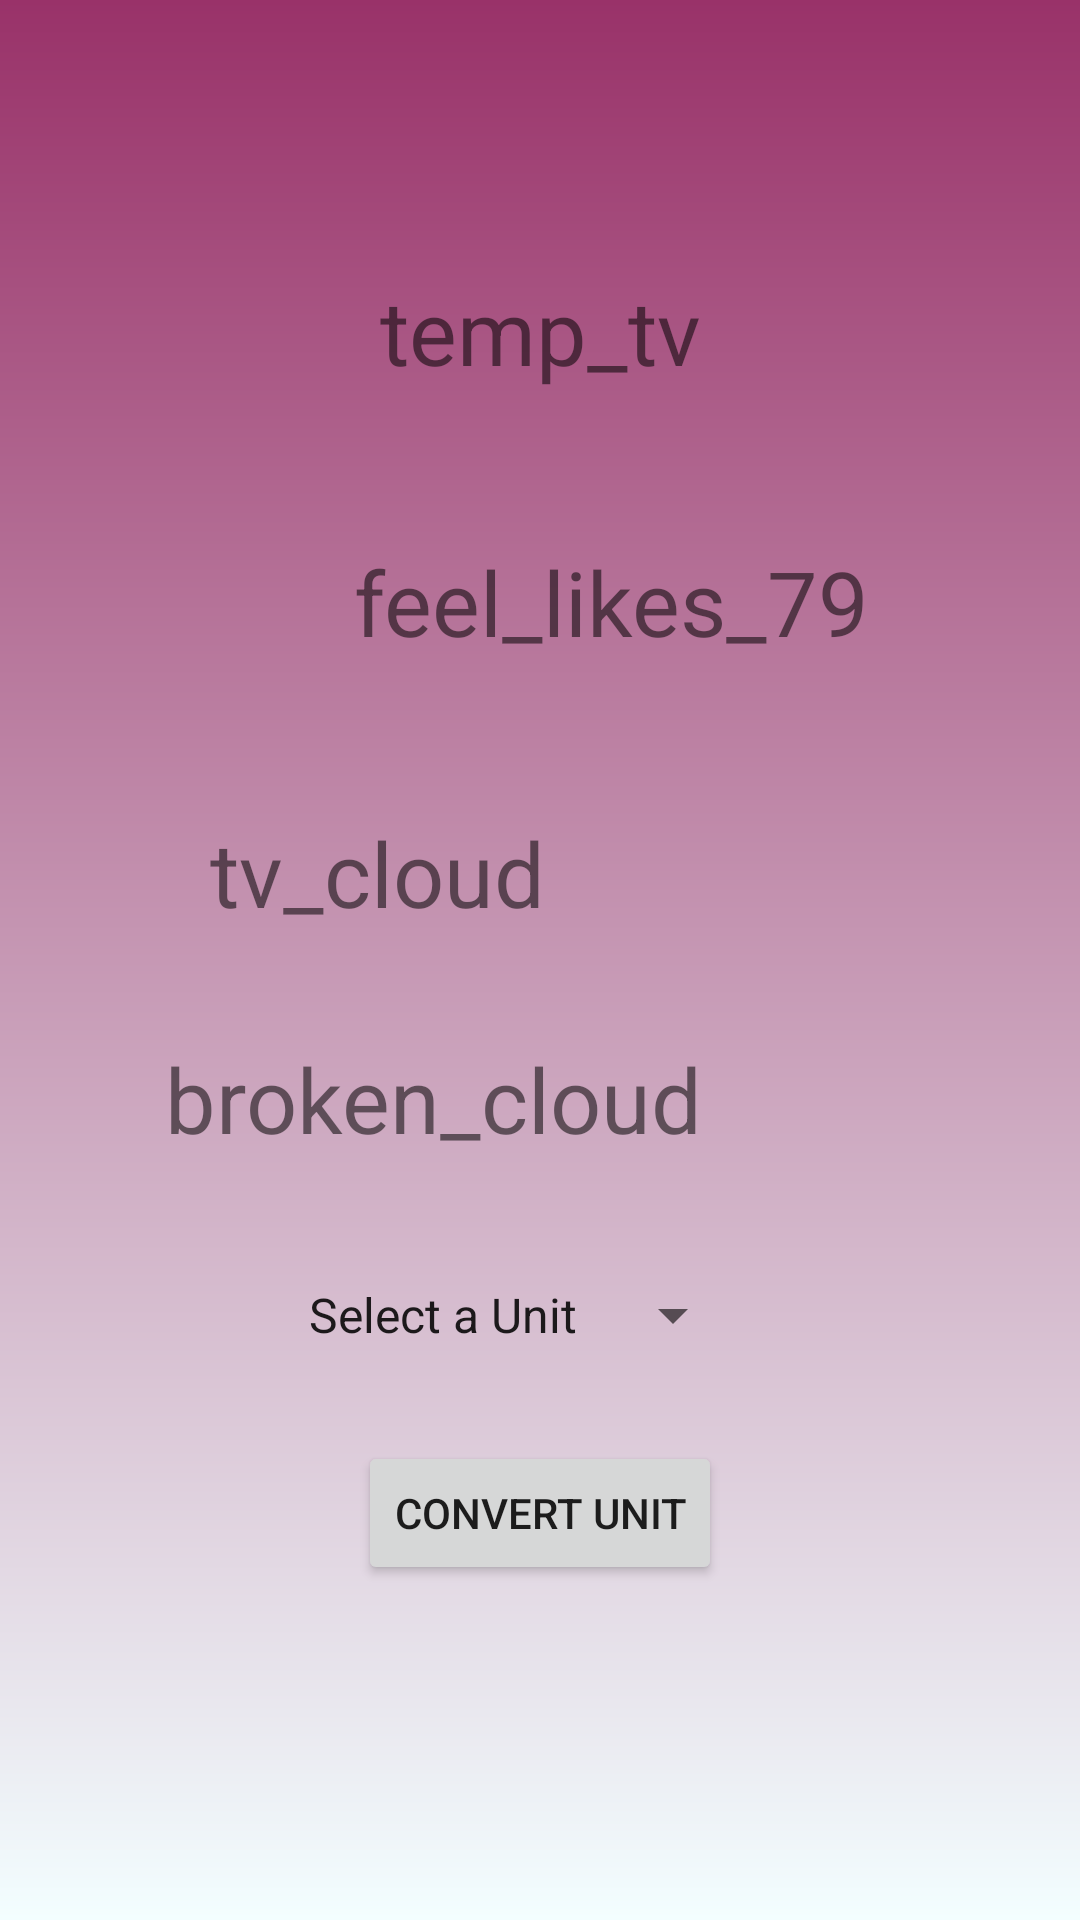

Layout XML and referenced resources for this Android screen:
<!-- AndroidManifest.xml: application theme Theme.MotasemEsaefanWeather -->
<!-- res/layout/fragment_details.xml -->
<?xml version="1.0" encoding="utf-8"?>
<androidx.constraintlayout.widget.ConstraintLayout xmlns:android="http://schemas.android.com/apk/res/android"
    xmlns:app="http://schemas.android.com/apk/res-auto"
    xmlns:tools="http://schemas.android.com/tools"
    android:layout_width="match_parent"
    android:layout_height="match_parent"
    android:background="@drawable/color_bg"
    tools:context=".view.DetailsFragment">
    <androidx.constraintlayout.widget.Guideline
        android:id="@+id/guide_left"
        android:layout_width="wrap_content"
        android:layout_height="wrap_content"
        android:orientation="vertical"
        app:layout_constraintGuide_begin="20dp"
        />
    <androidx.constraintlayout.widget.Guideline
        android:id="@+id/guide_right"
        android:layout_width="wrap_content"
        android:layout_height="wrap_content"
        android:orientation="vertical"
        app:layout_constraintGuide_end="20dp"/>
    <androidx.constraintlayout.widget.Guideline
        android:id="@+id/guide_top"
        android:layout_width="wrap_content"
        android:layout_height="wrap_content"
        android:orientation="horizontal"
        app:layout_constraintGuide_begin="20dp"
        />
    <androidx.constraintlayout.widget.Guideline
        android:id="@+id/guide_bottom"
        android:layout_width="wrap_content"
        android:layout_height="wrap_content"
        android:orientation="horizontal"
        app:layout_constraintGuide_end="20dp"/>

    <TextView
        android:id="@+id/tv_details_temp"
        android:layout_width="wrap_content"
        android:layout_height="wrap_content"
        app:layout_constraintStart_toStartOf="@id/guide_left"
        app:layout_constraintEnd_toEndOf="@id/guide_right"
        app:layout_constraintTop_toTopOf="@id/guide_top"
        android:layout_marginTop="70dp"
        android:text="@string/temp_tv"
        android:textSize="30sp"
        />

    <TextView
        android:id="@+id/tv_feel_like_temp"
        android:layout_width="wrap_content"
        android:layout_height="wrap_content"
        app:layout_constraintEnd_toStartOf="@id/guide_right"
        app:layout_constraintTop_toBottomOf="@id/tv_details_temp"
        android:layout_margin="50dp"
        android:text="@string/feel_likes_79"
        android:textSize="30sp"
        />

    <TextView
        android:id="@+id/tv_cloud"
        android:layout_width="wrap_content"
        android:layout_height="wrap_content"
        app:layout_constraintStart_toEndOf="@id/guide_left"
        app:layout_constraintTop_toBottomOf="@id/tv_feel_like_temp"
        android:layout_margin="50dp"
        android:text="@string/tv_cloud"
        android:textSize="30sp"
        />
    <TextView
        android:id="@+id/tv_desc"
        android:layout_width="wrap_content"
        android:layout_height="wrap_content"
        app:layout_constraintStart_toEndOf="@id/guide_left"
        app:layout_constraintTop_toBottomOf="@id/tv_cloud"
        android:text="@string/broken_cloud"
        android:layout_margin="35dp"
        android:textSize="30sp"
        />
    <Spinner
        android:id="@+id/sp_temp"
        android:layout_width="wrap_content"
        android:layout_height="wrap_content"
        android:entries="@array/Temperature"
        android:layout_margin="40dp"
        app:layout_constraintTop_toBottomOf="@+id/tv_desc"
        app:layout_constraintStart_toStartOf="@+id/tv_desc"

        />
    <Button
        android:id="@+id/btn_search"
        android:layout_width="wrap_content"
        android:layout_height="wrap_content"
        android:text="@string/convert_unit"
        app:layout_constraintTop_toBottomOf="@+id/sp_temp"
        app:layout_constraintStart_toStartOf="@+id/guide_left"
        app:layout_constraintEnd_toEndOf="@id/guide_right"
        android:layout_margin="30dp"
        />




</androidx.constraintlayout.widget.ConstraintLayout>
<!-- resources referenced by this layout -->
<resources>
  <array name="Temperature">
          <item>Select a Unit</item>
          <item>Fahrenheit </item>
          <item>Celsius</item>
          <item>Kelvin</item>
      </array>
  <!-- drawable color_bg (drawable) -->
  <?xml version="1.0" encoding="utf-8"?>
  <shape xmlns:android="http://schemas.android.com/apk/res/android">
      <gradient
          android:angle="90"
          android:startColor="#F3FEFF"
          android:endColor="#993269"
          android:type="linear"
          >
  
      </gradient>
  </shape>
  <string name="broken_cloud">broken_cloud</string>
  <string name="convert_unit">Convert Unit</string>
  <string name="feel_likes_79">feel_likes_79</string>
  <string name="temp_tv">temp_tv</string>
  <string name="tv_cloud">tv_cloud</string>
  <style name="Theme.MotasemEsaefanWeather" parent="Theme.MaterialComponents.DayNight.DarkActionBar">
          
          <item name="colorPrimary">@color/purple_500</item>
          <item name="colorPrimaryVariant">@color/purple_700</item>
          <item name="colorOnPrimary">@color/white</item>
          
          <item name="colorSecondary">@color/teal_200</item>
          <item name="colorSecondaryVariant">@color/teal_700</item>
          <item name="colorOnSecondary">@color/black</item>
          
          <item name="android:statusBarColor" tools:targetApi="l">?attr/colorPrimaryVariant</item>
          
      </style>
  <!-- not gathered from this repository: default colours our renderer supplied (Android Studio template values) -->
  <color name="purple_500">#FF6200EE</color>
  <color name="purple_700">#FF3700B3</color>
  <color name="teal_200">#FF03DAC5</color>
  <color name="teal_700">#FF018786</color>
  <color name="black">#FF000000</color>
  <color name="white">#FFFFFFFF</color>
</resources>
